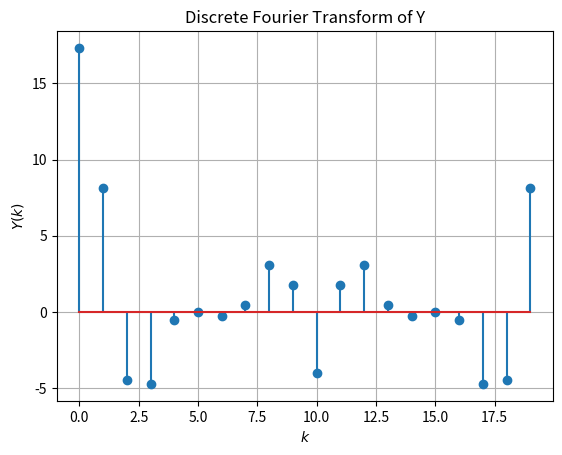

The script that saved this image: (Note: this script raises an exception after producing the figure.)

import numpy as np
import matplotlib.pyplot as plt
import scipy

N = 20

def x(n):
    if n < 0 or n > 5:
        return 0
    elif n < 4:
        return n + 1
    else:
        return 6 - n

def delta(n):
    if n == 0:
        return 1
    else:
        return 0

def h(n):
    if n == 0:
        return 1
    elif n > 0:
        return delta(n) + delta(n-2) - 0.5*h(n-1)
    else:
        return 0

def DFT(k, inp):
    ksum = 0
    for n in range(N):
        ksum += inp(n) * np.exp(-2j * np.pi * k * n / N)
    return ksum

def Y(k):
    return DFT(k,x)*DFT(k,h)

K = np.linspace(0, N-1, N)
plt.stem(K, Y(K))
plt.title("Discrete Fourier Transform of Y")
plt.ylabel("$Y(k)$")
plt.xlabel("$k$")
plt.grid()
# plt.show()
plt.savefig("../../figs/q6/6.2.pdf")